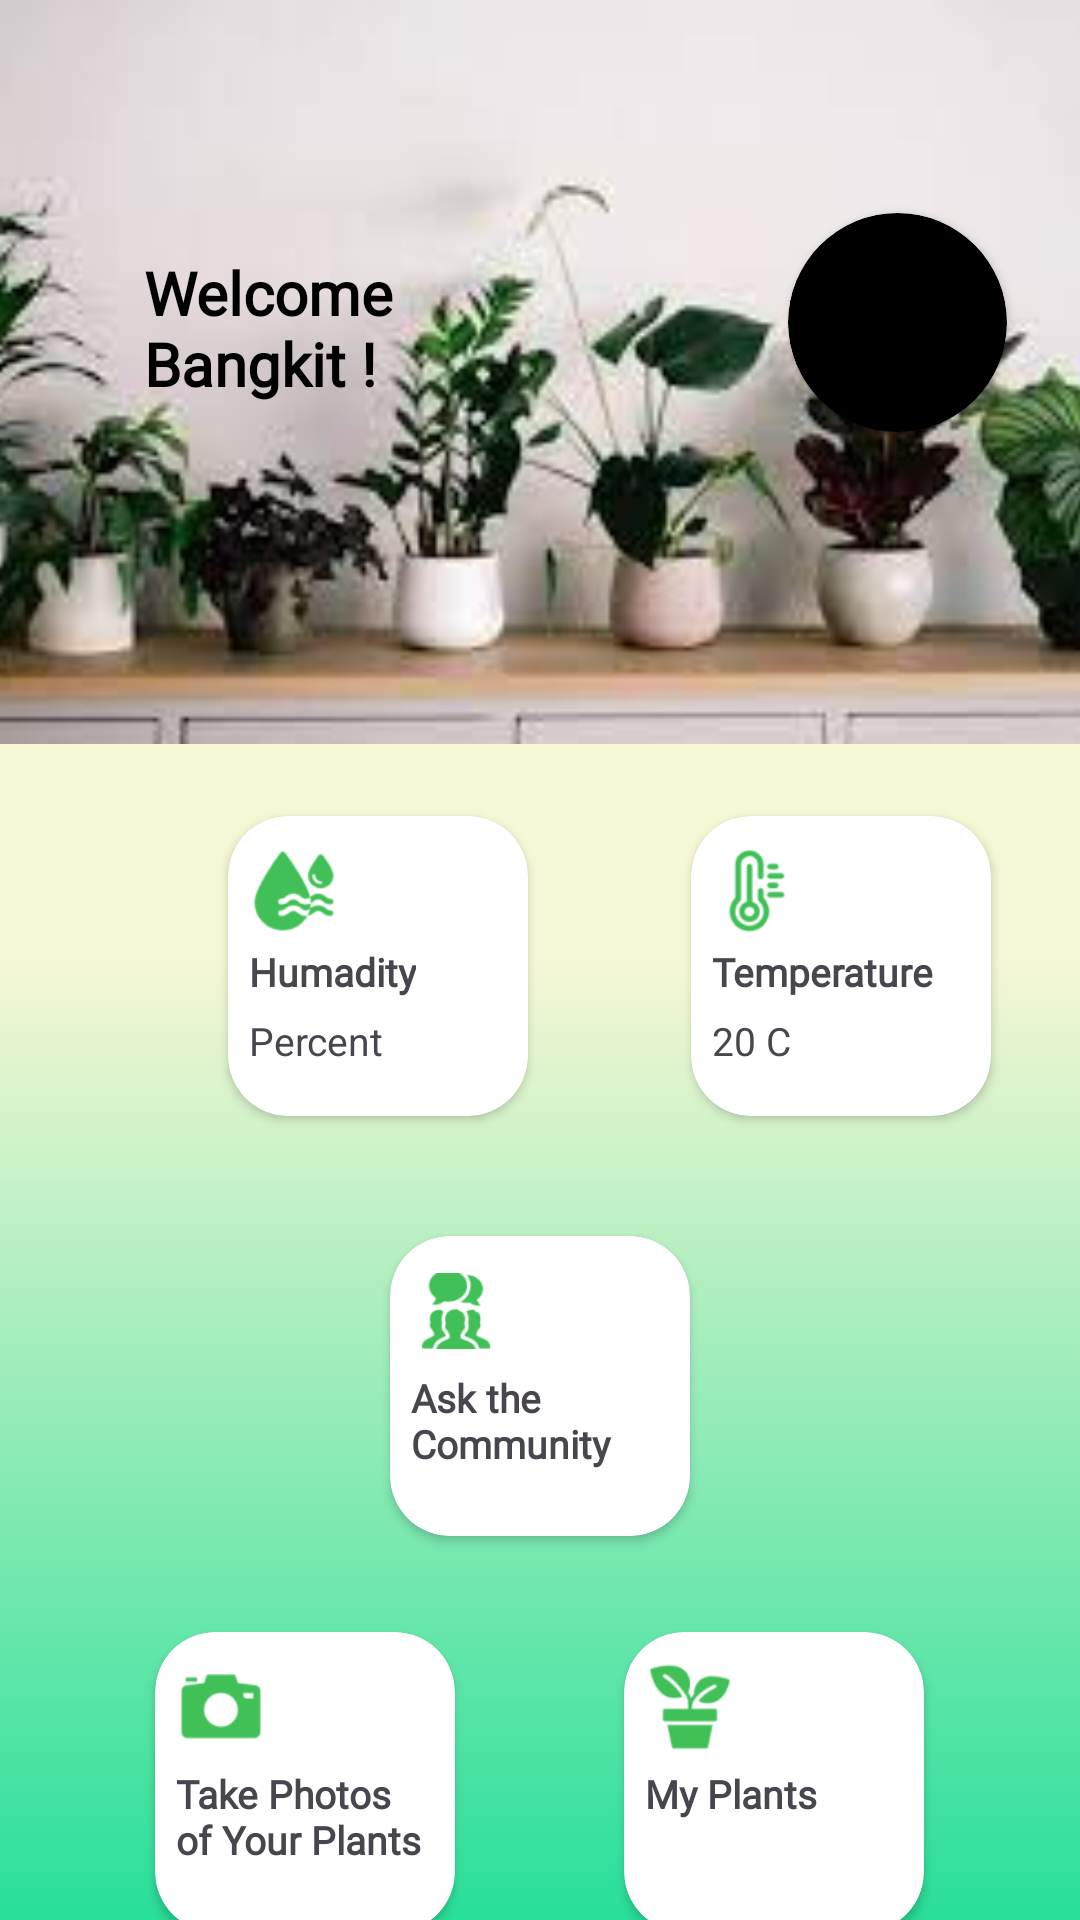

This screen was rendered from an Android layout file. Write that file and the resources it references.
<!-- AndroidManifest.xml: application theme Theme.SmartGarden -->
<!-- res/layout/fragment_home.xml -->
<?xml version="1.0" encoding="utf-8"?>
<androidx.constraintlayout.widget.ConstraintLayout xmlns:android="http://schemas.android.com/apk/res/android"
    xmlns:app="http://schemas.android.com/apk/res-auto"
    xmlns:tools="http://schemas.android.com/tools"
    android:layout_width="match_parent"
    android:layout_height="match_parent"
    android:background="@drawable/gradient_bg_home"
    tools:context=".ui.home.HomeFragment">

    <androidx.constraintlayout.widget.Guideline
        android:id="@+id/guideline"
        android:layout_width="wrap_content"
        android:layout_height="64dp"
        android:orientation="horizontal"
        app:layout_constraintGuide_percent="0.0" />

    <ImageView
        android:id="@+id/imageView"
        android:layout_width="665dp"
        android:layout_height="248dp"
        android:textDirection="firstStrong"
        app:layout_constraintEnd_toEndOf="parent"
        app:layout_constraintHorizontal_bias="0.547"
        app:layout_constraintStart_toStartOf="parent"
        app:layout_constraintTop_toBottomOf="@+id/guideline"
        app:srcCompat="@drawable/pohon" />


    <androidx.cardview.widget.CardView
        android:layout_width="73dp"
        android:layout_height="73dp"
        android:layout_marginBottom="88dp"
        app:cardBackgroundColor="@color/black"
        app:cardCornerRadius="250dp"
        app:layout_constraintBottom_toBottomOf="@+id/imageView"
        app:layout_constraintEnd_toEndOf="parent"
        app:layout_constraintHorizontal_bias="0.843"
        app:layout_constraintStart_toEndOf="@+id/tv"
        app:layout_constraintTop_toTopOf="@+id/guideline"
        app:layout_constraintVertical_bias="0.816">

        <ImageView
            android:layout_width="wrap_content"
            android:layout_height="wrap_content"
            android:scaleType="centerCrop"
            android:src="@drawable/user" />

        <androidx.cardview.widget.CardView
            android:id="@+id/cardView2"
            android:layout_width="wrap_content"
            android:layout_height="wrap_content"
            android:layout_gravity="center"
            app:cardCornerRadius="250dp"/>
    </androidx.cardview.widget.CardView>

    <TextView
        android:id="@+id/tv"
        android:layout_width="wrap_content"
        android:layout_height="wrap_content"
        android:layout_marginStart="48dp"
        android:layout_marginTop="84dp"
        android:fontFamily="@font/jacques_francois"
        android:text="@string/title_home"
        android:textColor="@color/black"
        android:textSize="20sp"
        android:textStyle="bold"
        app:layout_constraintStart_toStartOf="parent"
        app:layout_constraintTop_toTopOf="parent" />

    <androidx.cardview.widget.CardView
        android:id="@+id/card_humadity"
        android:layout_width="100dp"
        android:layout_height="100dp"
        android:layout_marginStart="76dp"
        android:layout_marginTop="24dp"
        android:background="@drawable/shadow_bg"
        app:cardCornerRadius="20dp"
        app:layout_constraintStart_toStartOf="parent"
        app:layout_constraintTop_toBottomOf="@+id/imageView">

        <TextView
            android:id="@+id/humadity_tv"
            android:layout_width="wrap_content"
            android:layout_height="wrap_content"
            android:layout_marginStart="7dp"
            android:layout_marginTop="43dp"
            android:fontFamily="@font/jacques_francois"
            android:text="@string/humadity"
            android:textSize="13sp"
            android:textStyle="bold" />

        <ImageView
            android:id="@+id/humadity_img"
            android:layout_width="30dp"
            android:layout_height="30dp"
            android:layout_marginStart="7dp"
            android:layout_marginTop="10dp"
            android:src="@drawable/humadity" />

        <TextView
            android:id="@+id/percent_humadity_tv"
            android:layout_width="wrap_content"
            android:layout_height="wrap_content"
            android:layout_marginStart="7dp"
            android:layout_marginTop="66dp"
            android:text="@string/humadity_percent"
            android:textSize="13sp" />
    </androidx.cardview.widget.CardView>

    <androidx.cardview.widget.CardView
        android:id="@+id/card_temp"
        android:layout_width="100dp"
        android:layout_height="100dp"
        android:layout_marginStart="40dp"
        android:layout_marginTop="24dp"
        android:background="@drawable/button_selector"
        app:cardCornerRadius="20dp"
        app:layout_constraintEnd_toEndOf="parent"
        app:layout_constraintHorizontal_bias="0.326"
        app:layout_constraintStart_toEndOf="@+id/card_humadity"
        app:layout_constraintTop_toBottomOf="@+id/imageView">

        <TextView
            android:id="@+id/temperature_tv"
            android:layout_width="wrap_content"
            android:layout_height="wrap_content"
            android:layout_marginStart="7dp"
            android:layout_marginTop="43dp"
            android:fontFamily="@font/jacques_francois"
            android:text="@string/temp"
            android:textSize="13sp"
            android:textStyle="bold" />

        <ImageView
            android:id="@+id/temperature_img"
            android:layout_width="30dp"
            android:layout_height="30dp"
            android:layout_marginStart="7dp"
            android:layout_marginTop="10dp"
            android:src="@drawable/temp" />

        <TextView
            android:id="@+id/temp"
            android:layout_width="wrap_content"
            android:layout_height="wrap_content"
            android:layout_marginStart="7dp"
            android:layout_marginTop="66dp"
            android:text="@string/temp_celcius"
            android:textSize="13sp" />
    </androidx.cardview.widget.CardView>

    <androidx.cardview.widget.CardView
        android:id="@+id/card_camera"
        android:layout_width="100dp"
        android:layout_height="100dp"
        android:layout_marginTop="32dp"
        android:background="@drawable/button_selector"
        app:cardCornerRadius="20dp"
        app:layout_constraintEnd_toStartOf="@+id/card_plant"
        app:layout_constraintHorizontal_bias="0.477"
        app:layout_constraintStart_toStartOf="parent"
        app:layout_constraintTop_toBottomOf="@+id/card_community">

        <ImageView
            android:id="@+id/camera_img"
            android:layout_width="30dp"
            android:layout_height="30dp"
            android:layout_marginStart="7dp"
            android:layout_marginTop="10dp"
            android:src="@drawable/camera" />

        <TextView
            android:id="@+id/camera_tv"
            android:layout_width="wrap_content"
            android:layout_height="wrap_content"
            android:layout_marginStart="7dp"
            android:layout_marginTop="45dp"
            android:fontFamily="@font/jacques_francois"
            android:text="@string/camera_card"
            android:textSize="13sp"
            android:textStyle="bold" />
    </androidx.cardview.widget.CardView>

    <androidx.cardview.widget.CardView
        android:id="@+id/card_community"
        android:layout_width="100dp"
        android:layout_height="100dp"
        android:layout_marginTop="40dp"
        android:background="@drawable/button_selector"
        app:cardCornerRadius="20dp"
        app:layout_constraintEnd_toEndOf="parent"
        app:layout_constraintStart_toStartOf="parent"
        app:layout_constraintTop_toBottomOf="@+id/card_humadity">

        <ImageView
            android:id="@+id/community_img"
            android:layout_width="30dp"
            android:layout_height="30dp"
            android:layout_marginStart="7dp"
            android:layout_marginTop="10dp"
            android:src="@drawable/community" />

        <TextView
            android:id="@+id/community_tv"
            android:layout_width="wrap_content"
            android:layout_height="wrap_content"
            android:layout_marginStart="7dp"
            android:layout_marginTop="45dp"
            android:fontFamily="@font/jacques_francois"
            android:text="@string/community_card"
            android:textSize="13sp"
            android:textStyle="bold" />
    </androidx.cardview.widget.CardView>

    <androidx.cardview.widget.CardView
        android:id="@+id/card_plant"
        android:layout_width="100dp"
        android:layout_height="100dp"
        android:layout_marginTop="32dp"
        android:layout_marginEnd="52dp"
        android:background="@drawable/button_selector"
        app:cardCornerRadius="20dp"
        app:layout_constraintEnd_toEndOf="parent"
        app:layout_constraintTop_toBottomOf="@+id/card_community">

        <ImageView
            android:id="@+id/plant_img"
            android:layout_width="30dp"
            android:layout_height="30dp"
            android:layout_marginStart="7dp"
            android:layout_marginTop="10dp"
            android:src="@drawable/plant" />

        <TextView
            android:id="@+id/plant_tv"
            android:layout_width="wrap_content"
            android:layout_height="wrap_content"
            android:layout_marginStart="7dp"
            android:layout_marginTop="45dp"
            android:fontFamily="@font/jacques_francois"
            android:text="@string/plant_card"
            android:textSize="13sp"
            android:textStyle="bold" />
    </androidx.cardview.widget.CardView>

</androidx.constraintlayout.widget.ConstraintLayout>
<!-- resources referenced by this layout -->
<resources>
  <color name="black">#FF000000</color>
  <!-- drawable button_selector (drawable) -->
  <?xml version="1.0" encoding="utf-8"?>
  <selector xmlns:android="http://schemas.android.com/apk/res/android">
      <item>
          <layer-list>
              <item android:right="10dp" android:top="10dp">
                  <shape>
                      <corners android:radius="5dp" />
                      <solid android:color="#D6D6D6" />
                  </shape>
              </item>
              <item android:bottom="10dp" android:left="10dp">
                  <shape>
                      <gradient android:angle="270"
                          android:endColor="#E2E2E2" android:startColor="#BABABA" />
                      <stroke android:width="1dp" android:color="#BABABA" />
                      <corners android:radius="4dp" />
                      <padding android:bottom="10dp" android:left="10dp"
                          android:right="10dp" android:top="10dp" />
                  </shape>
              </item>
          </layer-list>
      </item>
  
  </selector>
  <!-- drawable camera: png bitmap (drawable, 1487 bytes) -->
  <!-- drawable community: png bitmap (drawable, 3549 bytes) -->
  <!-- drawable gradient_bg_home (drawable) -->
  <?xml version="1.0" encoding="utf-8"?>
  <shape xmlns:android="http://schemas.android.com/apk/res/android"
      android:shape="rectangle">
      <gradient
          android:startColor="@color/lightgreen"
          android:centerColor="@color/lightyellow"
          android:endColor="@color/lightyellow"
          android:angle="90" />
  </shape>
  <!-- drawable humadity: png bitmap (drawable, 2799 bytes) -->
  <!-- drawable plant: png bitmap (drawable, 2271 bytes) -->
  <!-- drawable pohon: jpg bitmap (drawable, 8193 bytes) -->
  <!-- drawable temp: png bitmap (drawable, 2439 bytes) -->
  <string name="camera_card">Take Photos\nof Your Plants</string>
  <string name="community_card">Ask the Community</string>
  <string name="humadity">Humadity</string>
  <string name="humadity_percent">Percent</string>
  <string name="plant_card">My Plants</string>
  <string name="temp">Temperature</string>
  <string name="temp_celcius">20 C</string>
  <string name="title_home">Welcome\nBangkit !</string>
  <style name="Theme.SmartGarden" parent="Base.Theme.SmartGarden" />
  <color name="lightgreen">#28DF99</color>
  <color name="lightyellow">#F6F7D4</color>
  <style name="Base.Theme.SmartGarden" parent="Theme.Material3.DayNight.NoActionBar">
          
          
      </style>
</resources>
